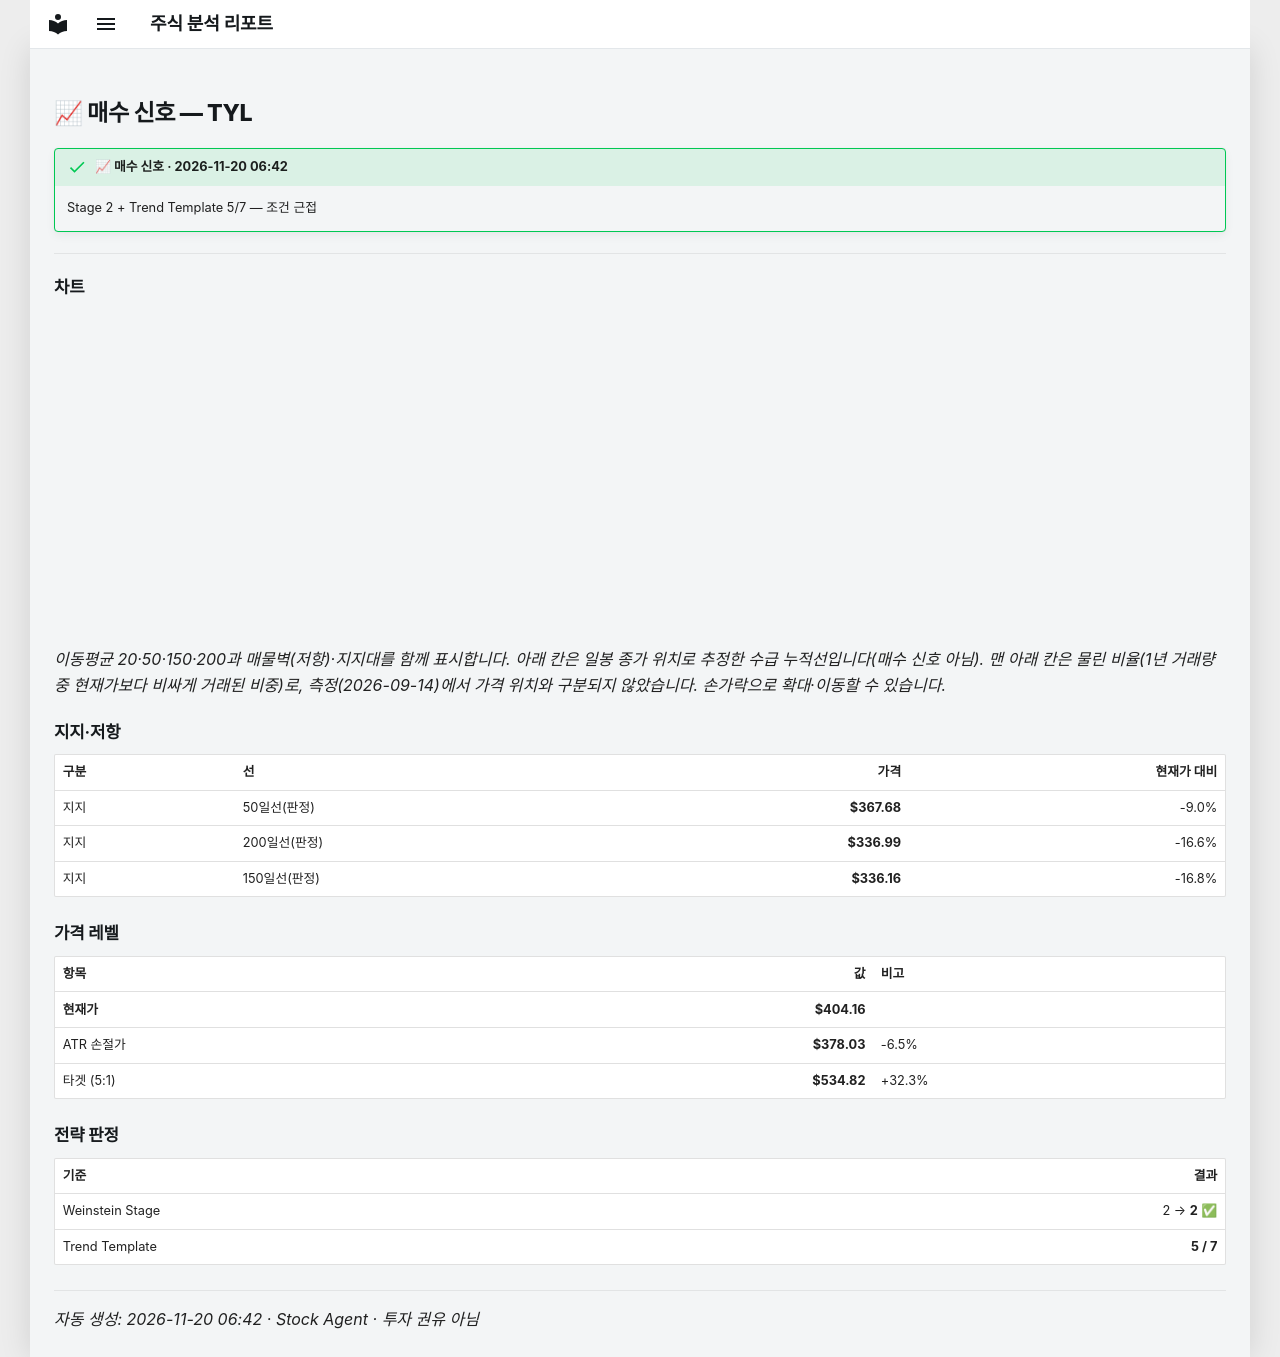

repository: soloandco/stock-reports · page: alerts/20261120-tyl-buy_watch/index.html · generator: mkdocs

---
title: "📈 매수 신호 — TYL"
ticker: TYL
alert: "📈 매수 신호"
created: 2026-11-20
comments: true
---

# 📈 매수 신호 — TYL

!!! success "📈 매수 신호 · 2026-11-20 06:42"
    Stage 2 + Trend Template 5/7 — 조건 근접

---

## 차트

<div class="stock-chart" data-src="../charts/20261120-tyl-buy_watch.json"></div>

_이동평균 20·50·150·200과 매물벽(저항)·지지대를 함께 표시합니다. 아래 칸은 일봉 종가 위치로 추정한 수급 누적선입니다(매수 신호 아님). 맨 아래 칸은 물린 비율(1년 거래량 중 현재가보다 비싸게 거래된 비중)로, 측정(2026-09-14)에서 가격 위치와 구분되지 않았습니다. 손가락으로 확대·이동할 수 있습니다._

## 지지·저항

| 구분 | 선 | 가격 | 현재가 대비 |
|:-----|:---|-----:|-----------:|
| 지지 | 50일선(판정) | **$367.68** | -9.0% |
| 지지 | 200일선(판정) | **$336.99** | -16.6% |
| 지지 | 150일선(판정) | **$336.16** | -16.8% |

## 가격 레벨

| 항목 | 값 | 비고 |
|:-----|---:|:-----|
| **현재가** | **$404.16** | |
| ATR 손절가 | **$378.03** | -6.5% |
| 타겟 (5:1) | **$534.82** | +32.3% |

## 전략 판정

| 기준 | 결과 |
|:-----|-----:|
| Weinstein Stage | 2 → **2** ✅ |
| Trend Template | **5 / 7** |

---
_자동 생성: 2026-11-20 06:42 · Stock Agent · 투자 권유 아님_
